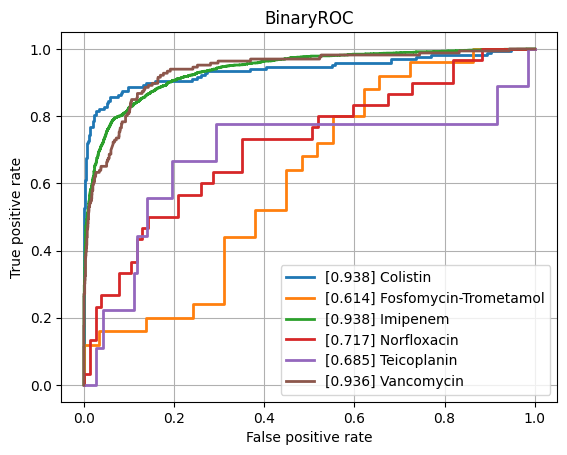

Data behind this chart, as committed beside it:
class, ROCAUC, n_positives, n_negatives
Amikacin, 0.7912, 134, 788
Amoxicillin-Clavulanic acid, 0.8111, 1527, 1074
Ampicillin, 0.8549, 2848, 641
Ampicillin-Amoxicillin, 0.8804, 1225, 43
Cefazolin, 0.8517, 102, 62
Cefepime, 0.806, 1002, 1757
Cefpodoxime, 0.7449, 38, 26
Ceftazidime, 0.8209, 1357, 1983
Ceftriaxone, 0.7817, 1210, 1662
Cefuroxime, 0.9111, 904, 114
Ciprofloxacin, 0.8024, 2403, 3476
Clindamycin, 0.8482, 1304, 526
Colistin, 0.9377, 167, 453
Cotrimoxazole, 0.7965, 3195, 3586
Ertapenem, 0.7672, 40, 864
Erythromycin, 0.8413, 1131, 358
Fosfomycin, 0.8016, 402, 744
Fosfomycin-Trometamol, 0.6138, 25, 29
Fusidic acid, 0.7623, 130, 140
Gentamicin, 0.9083, 3152, 1783
Imipenem, 0.9378, 2814, 3200
Levofloxacin, 0.8358, 617, 678
Meropenem, 0.8618, 838, 3133
Mupirocin, 0.892, 16, 44
Nitrofurantoin, 0.7535, 28, 196
Norfloxacin, 0.7173, 30, 77
Oxacillin, 0.8374, 448, 271
Penicillin, 0.9093, 429, 33
Piperacillin-Tazobactam, 0.8038, 2107, 2533
Rifampicin, 0.8229, 55, 743
Teicoplanin, 0.6853, 9, 143
Tetracycline, 0.8001, 301, 441
Tobramycin, 0.7623, 170, 497
Vancomycin, 0.9364, 166, 2096
micro, 0.8754, , 
macro, 0.8203, , 
